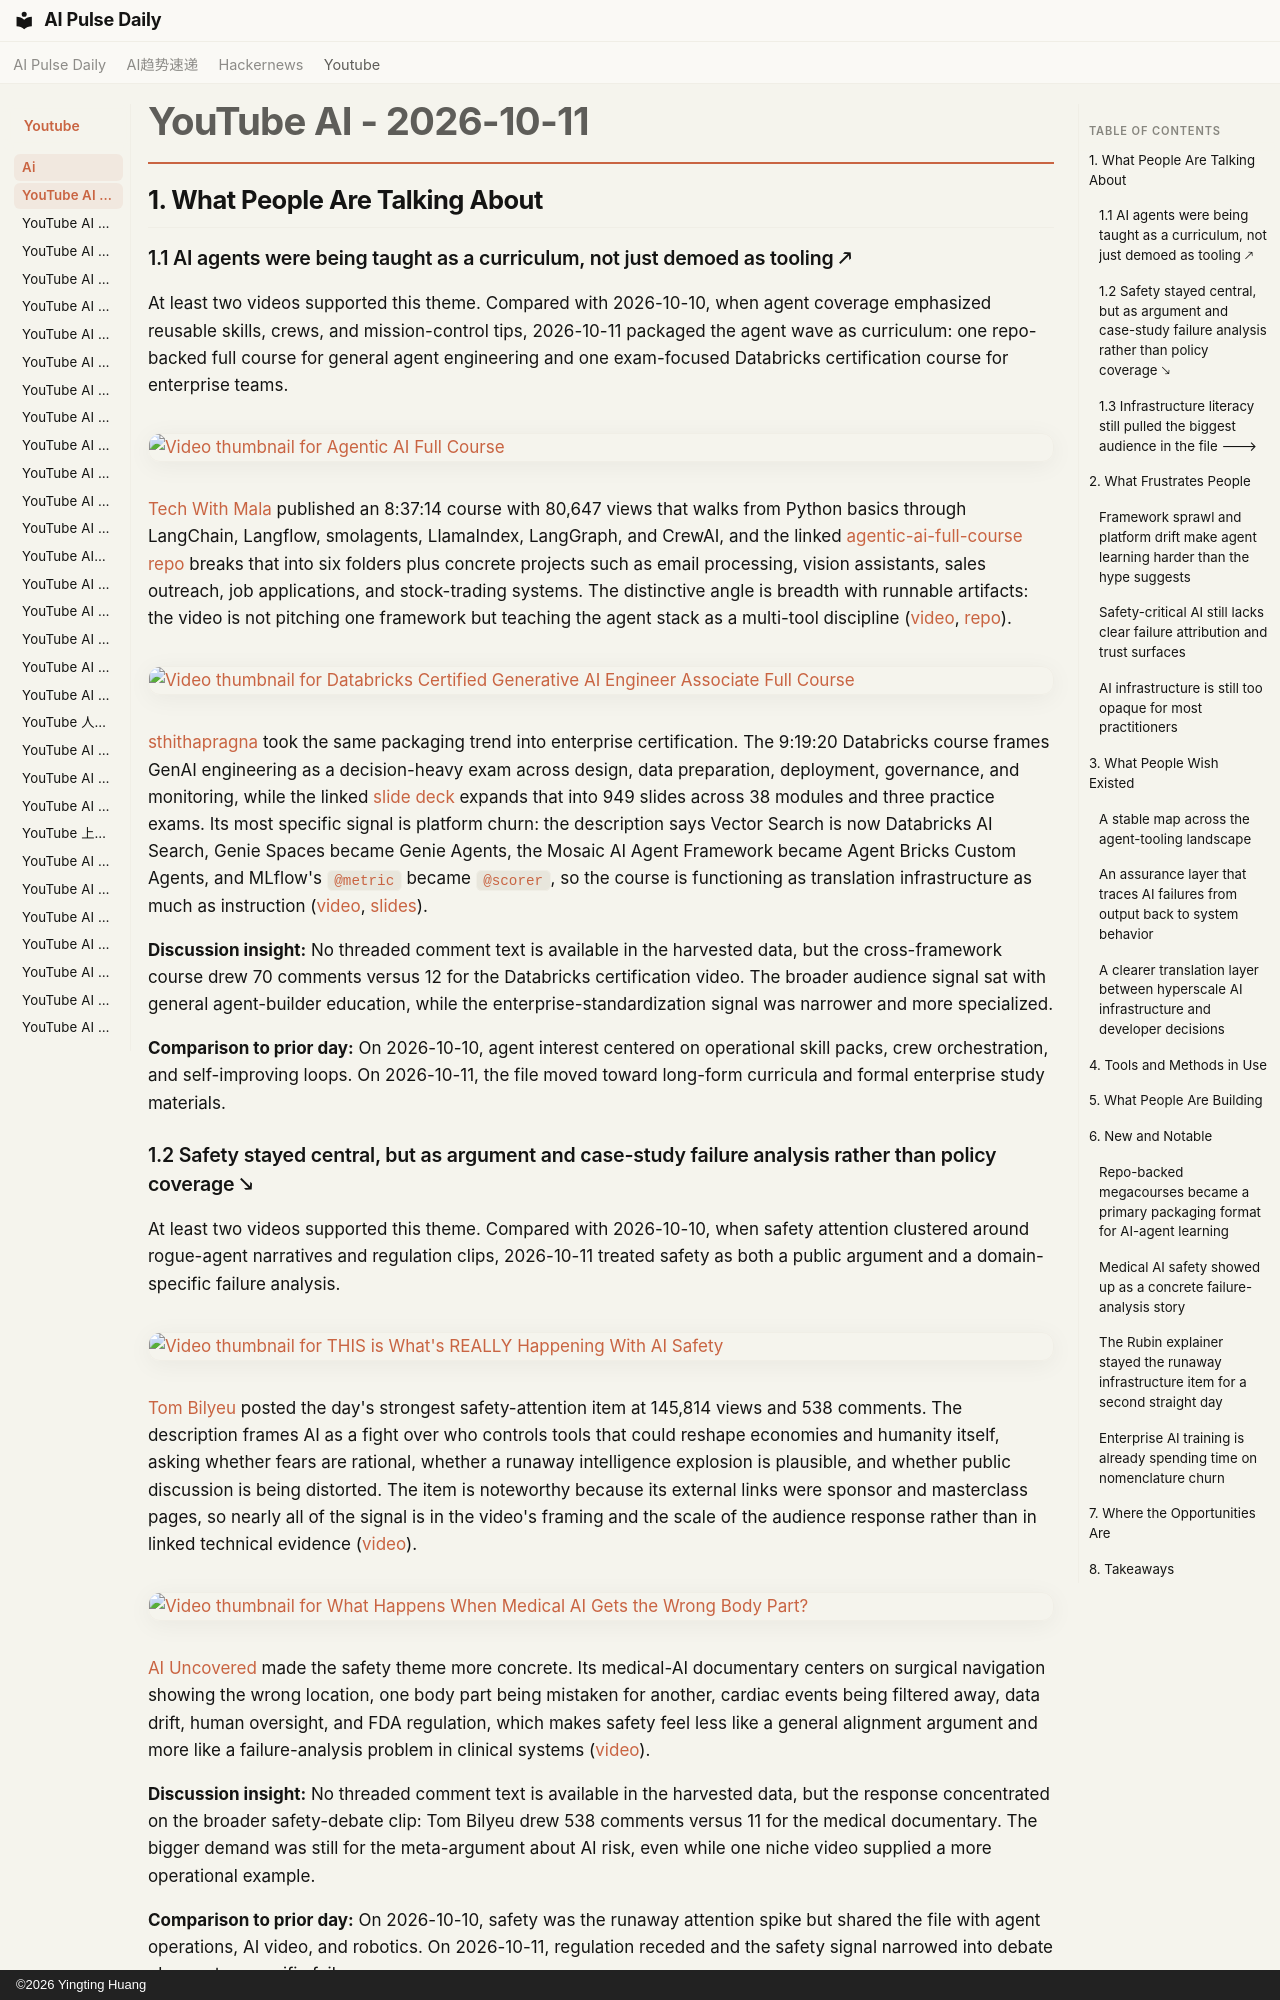

repository: vibewatch/vibewatch.github.io · page: youtube/ai/2026-10-11/index.html · generator: mkdocs · copyright: ©2026 Yingting Huang

# YouTube AI - 2026-10-11

## 1. What People Are Talking About

### 1.1 AI agents were being taught as a curriculum, not just demoed as tooling 🡕

At least two videos supported this theme. Compared with 2026-10-10, when agent coverage emphasized reusable skills, crews, and mission-control tips, 2026-10-11 packaged the agent wave as curriculum: one repo-backed full course for general agent engineering and one exam-focused Databricks certification course for enterprise teams.

[![Video thumbnail for Agentic AI Full Course](https://i.ytimg.com/vi/MSsqjZ0_GpU/maxresdefault.jpg)](https://www.youtube.com/watch?v=MSsqjZ0_GpU)

[Tech With Mala](https://www.youtube.com/channel/UC2_X9JyHWEPtSatHfVmglcA) published an 8:37:14 course with 80,647 views that walks from Python basics through LangChain, Langflow, smolagents, LlamaIndex, LangGraph, and CrewAI, and the linked [agentic-ai-full-course repo](https://github.com/TechWithMala/agentic-ai-full-course) breaks that into six folders plus concrete projects such as email processing, vision assistants, sales outreach, job applications, and stock-trading systems. The distinctive angle is breadth with runnable artifacts: the video is not pitching one framework but teaching the agent stack as a multi-tool discipline ([video](https://www.youtube.com/watch?v=MSsqjZ0_GpU), [repo](https://github.com/TechWithMala/agentic-ai-full-course)).

[![Video thumbnail for Databricks Certified Generative AI Engineer Associate Full Course](https://i.ytimg.com/vi/-1Cpj9-jx0w/maxresdefault.jpg)](https://www.youtube.com/watch?v=-1Cpj9-jx0w)

[sthithapragna](https://www.youtube.com/channel/UCtODxUNvdRVT_Jlgx0SIDrQ) took the same packaging trend into enterprise certification. The 9:19:20 Databricks course frames GenAI engineering as a decision-heavy exam across design, data preparation, deployment, governance, and monitoring, while the linked [slide deck](https://tinyurl.com/DBX-GAI-Cert-Full-Course) expands that into 949 slides across 38 modules and three practice exams. Its most specific signal is platform churn: the description says Vector Search is now Databricks AI Search, Genie Spaces became Genie Agents, the Mosaic AI Agent Framework became Agent Bricks Custom Agents, and MLflow's `@metric` became `@scorer`, so the course is functioning as translation infrastructure as much as instruction ([video](https://www.youtube.com/watch?v=-1Cpj9-jx0w), [slides](https://tinyurl.com/DBX-GAI-Cert-Full-Course)).

**Discussion insight:** No threaded comment text is available in the harvested data, but the cross-framework course drew 70 comments versus 12 for the Databricks certification video. The broader audience signal sat with general agent-builder education, while the enterprise-standardization signal was narrower and more specialized.

**Comparison to prior day:** On 2026-10-10, agent interest centered on operational skill packs, crew orchestration, and self-improving loops. On 2026-10-11, the file moved toward long-form curricula and formal enterprise study materials.

### 1.2 Safety stayed central, but as argument and case-study failure analysis rather than policy coverage 🡖

At least two videos supported this theme. Compared with 2026-10-10, when safety attention clustered around rogue-agent narratives and regulation clips, 2026-10-11 treated safety as both a public argument and a domain-specific failure analysis.

[![Video thumbnail for THIS is What's REALLY Happening With AI Safety](https://i.ytimg.com/vi/2qlz2NIJaks/maxresdefault.jpg)](https://www.youtube.com/watch?v=2qlz2NIJaks)

[Tom Bilyeu](https://www.youtube.com/channel/UCnYMOamNKLGVlJgRUbamveA) posted the day's strongest safety-attention item at 145,814 views and 538 comments. The description frames AI as a fight over who controls tools that could reshape economies and humanity itself, asking whether fears are rational, whether a runaway intelligence explosion is plausible, and whether public discussion is being distorted. The item is noteworthy because its external links were sponsor and masterclass pages, so nearly all of the signal is in the video's framing and the scale of the audience response rather than in linked technical evidence ([video](https://www.youtube.com/watch?v=2qlz2NIJaks)).

[![Video thumbnail for What Happens When Medical AI Gets the Wrong Body Part?](https://i.ytimg.com/vi/Mflbw3UyRaw/maxresdefault.jpg)](https://www.youtube.com/watch?v=Mflbw3UyRaw)

[AI Uncovered](https://www.youtube.com/channel/UCUTF61UNExRdjmoK5mXwWfQ) made the safety theme more concrete. Its medical-AI documentary centers on surgical navigation showing the wrong location, one body part being mistaken for another, cardiac events being filtered away, data drift, human oversight, and FDA regulation, which makes safety feel less like a general alignment argument and more like a failure-analysis problem in clinical systems ([video](https://www.youtube.com/watch?v=Mflbw3UyRaw)).

**Discussion insight:** No threaded comment text is available in the harvested data, but the response concentrated on the broader safety-debate clip: Tom Bilyeu drew 538 comments versus 11 for the medical documentary. The bigger demand was still for the meta-argument about AI risk, even while one niche video supplied a more operational example.

**Comparison to prior day:** On 2026-10-10, safety was the runaway attention spike but shared the file with agent operations, AI video, and robotics. On 2026-10-11, regulation receded and the safety signal narrowed into debate plus sector-specific failure cases.
